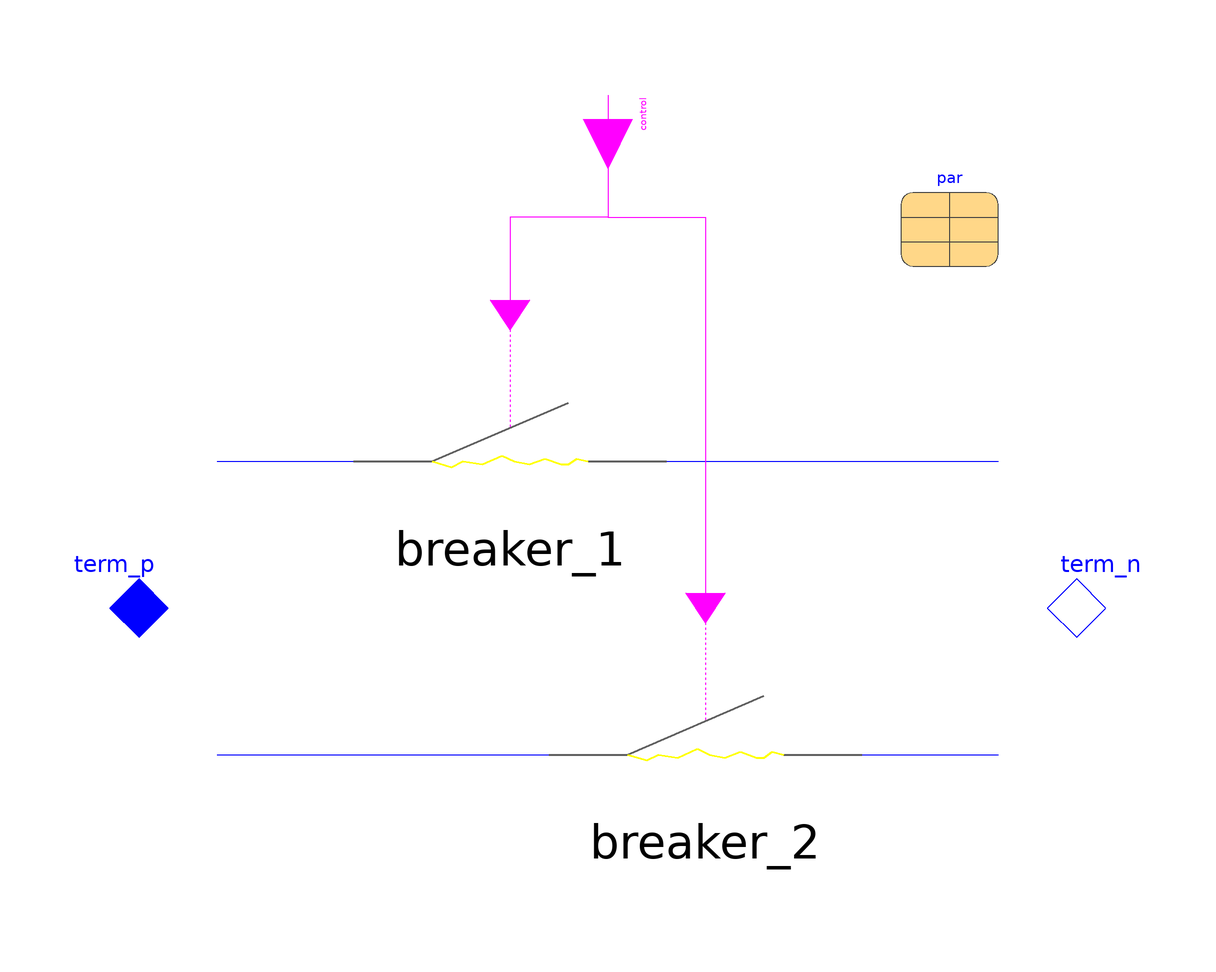

The component connection diagram of the Modelica model below, drawn from its own Placement and Line annotations.

model DoubleBreaker "Double breaker, 1-phase"
    extends Partials.DoubleSwitchBase;

    replaceable parameter Parameters.BreakerArc par "breaker parameter"
      annotation (Placement(transformation(extent={{60,70},{80,90}})));
  protected
    replaceable Common.Switching.Breaker breaker_1(
      D=par.D,
      t_opening=par.t_opening,
      Earc=par.Earc,
      R0=par.R0,
      epsR=epsR,
      epsG=epsG)
      annotation (Placement(transformation(extent={{-60,0},{20,60}})));
    replaceable Common.Switching.Breaker breaker_2(
      D=par.D,
      t_opening=par.t_opening,
      Earc=par.Earc,
      R0=par.R0,
      epsR=epsR,
      epsG=epsG)
      annotation (Placement(transformation(extent={{-20,-60},{60,0}})));

  equation
    breaker_1.v = v[1];
    breaker_1.i = i[1];
    breaker_2.v = v[2];
    breaker_2.i = i[2];
    connect(control[1], breaker_1.closed) annotation (Line(points={{0,95},{0,80},
            {-20,80},{-20,60}}, color={255,0,255}));
    connect(control[2], breaker_2.closed) annotation (Line(points={{0,105},{0,
            80},{20,80},{20,0}}, color={255,0,255}));
    annotation (
      defaultComponentName="breaker1",
      Documentation(info="<html>
<p>Allows double switching of double conductor.</p>
<p>'closed' and 'open' determine the mechanical switch-position.<br>
Electrically the switch is on if it is 'closed', whereas it is switched off,
if it is mechanically fully 'open' (after a given opening duration) and the corresponding phase-current crosses zero.</p>
<p>Contains replaceable single-line breakers with replaceable tanh arc-voltage, i.e. a constant electric field strength E for large currents and a small-signal Ohmic resistance R.</p>
</html>
"),
      Icon(coordinateSystem(
          preserveAspectRatio=false,
          extent={{-100,-100},{100,100}},
          grid={2,2}), graphics={Line(
              points={{-40,0},{-22,-6},{-10,-4},{2,4},{16,-4},{30,2},{40,0}},
              color={255,255,0},
              thickness=0.5)}));
  end DoubleBreaker;